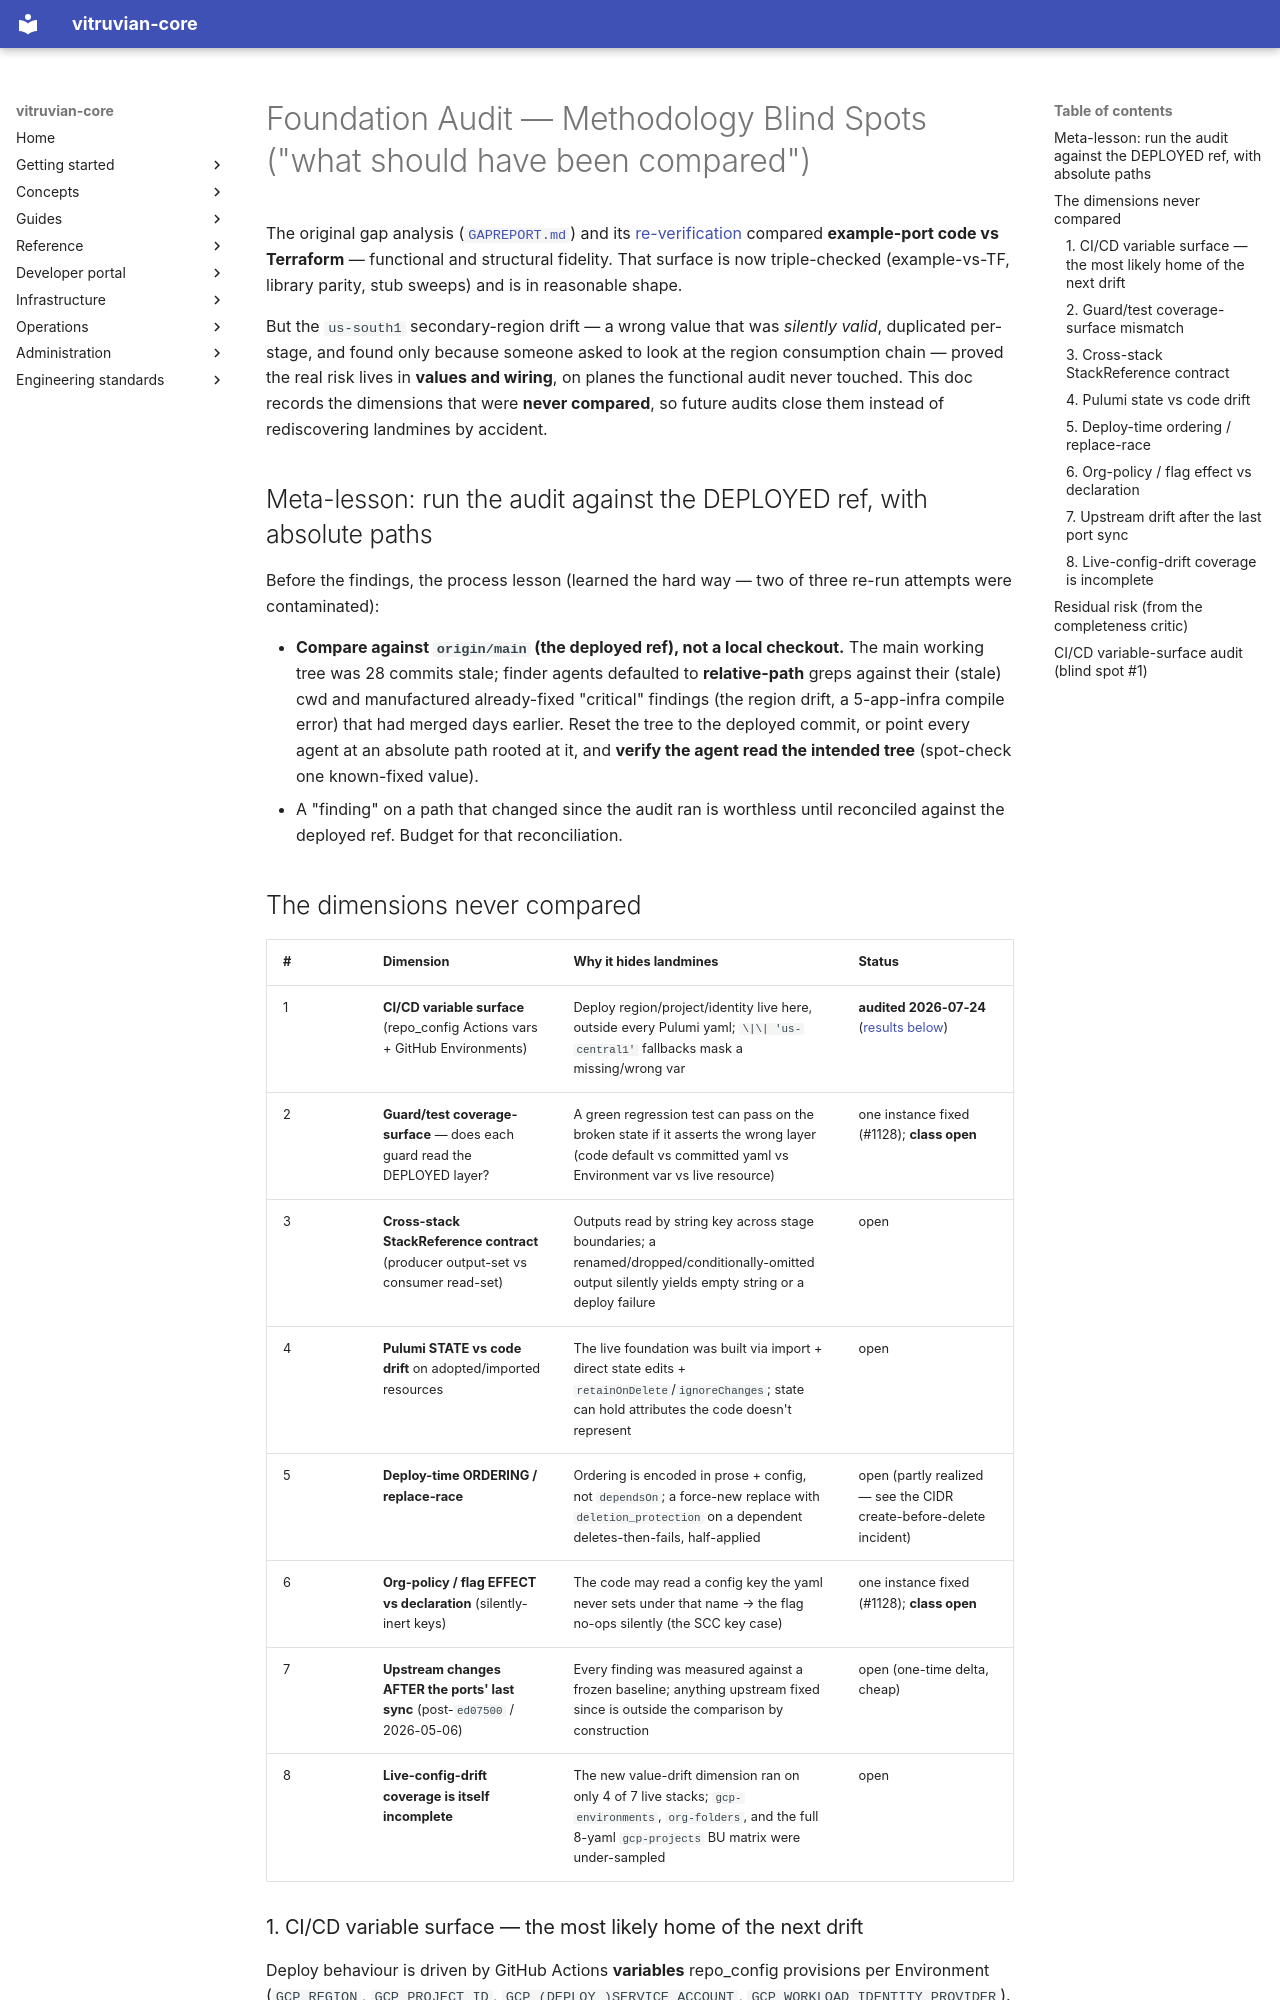

repository: VitruvianSoftware/vitruvian-core · page: archive/gap-analysis/port-cft-pulumi/METHODOLOGY-BLINDSPOTS/index.html · generator: mkdocs

# Foundation Audit — Methodology Blind Spots ("what should have been compared")

The original gap analysis ([`GAPREPORT.md`](GAPREPORT.md)) and its
[re-verification](REVERIFICATION-2026-07-24.md) compared **example-port code vs
Terraform** — functional and structural fidelity. That surface is now triple-checked
(example-vs-TF, library parity, stub sweeps) and is in reasonable shape.

But the `us-south1` secondary-region drift — a wrong value that was *silently valid*,
duplicated per-stage, and found only because someone asked to look at the region
consumption chain — proved the real risk lives in **values and wiring**, on planes the
functional audit never touched. This doc records the dimensions that were **never
compared**, so future audits close them instead of rediscovering landmines by accident.

## Meta-lesson: run the audit against the DEPLOYED ref, with absolute paths

Before the findings, the process lesson (learned the hard way — two of three re-run
attempts were contaminated):

- **Compare against `origin/main` (the deployed ref), not a local checkout.** The main
  working tree was 28 commits stale; finder agents defaulted to **relative-path** greps
  against their (stale) cwd and manufactured already-fixed "critical" findings (the
  region drift, a 5-app-infra compile error) that had merged days earlier. Reset the
  tree to the deployed commit, or point every agent at an absolute path rooted at it,
  and **verify the agent read the intended tree** (spot-check one known-fixed value).
- A "finding" on a path that changed since the audit ran is worthless until reconciled
  against the deployed ref. Budget for that reconciliation.

## The dimensions never compared

| # | Dimension | Why it hides landmines | Status |
|---|---|---|---|
| 1 | **CI/CD variable surface** (repo_config Actions vars + GitHub Environments) | Deploy region/project/identity live here, outside every Pulumi yaml; `\|\| 'us-central1'` fallbacks mask a missing/wrong var | **audited 2026-07-24** ([results below](#cicd-variable-surface-audit-blind-spot-1)) |
| 2 | **Guard/test coverage-surface** — does each guard read the DEPLOYED layer? | A green regression test can pass on the broken state if it asserts the wrong layer (code default vs committed yaml vs Environment var vs live resource) | one instance fixed (#1128); **class open** |
| 3 | **Cross-stack StackReference contract** (producer output-set vs consumer read-set) | Outputs read by string key across stage boundaries; a renamed/dropped/conditionally-omitted output silently yields empty string or a deploy failure | open |
| 4 | **Pulumi STATE vs code drift** on adopted/imported resources | The live foundation was built via import + direct state edits + `retainOnDelete`/`ignoreChanges`; state can hold attributes the code doesn't represent | open |
| 5 | **Deploy-time ORDERING / replace-race** | Ordering is encoded in prose + config, not `dependsOn`; a force-new replace with `deletion_protection` on a dependent deletes-then-fails, half-applied | open (partly realized — see the CIDR create-before-delete incident) |
| 6 | **Org-policy / flag EFFECT vs declaration** (silently-inert keys) | The code may read a config key the yaml never sets under that name → the flag no-ops silently (the SCC key case) | one instance fixed (#1128); **class open** |
| 7 | **Upstream changes AFTER the ports' last sync** (post-`ed07500` / 2026-05-06) | Every finding was measured against a frozen baseline; anything upstream fixed since is outside the comparison by construction | open (one-time delta, cheap) |
| 8 | **Live-config-drift coverage is itself incomplete** | The new value-drift dimension ran on only 4 of 7 live stacks; `gcp-environments`, `org-folders`, and the full 8-yaml `gcp-projects` BU matrix were under-sampled | open |
